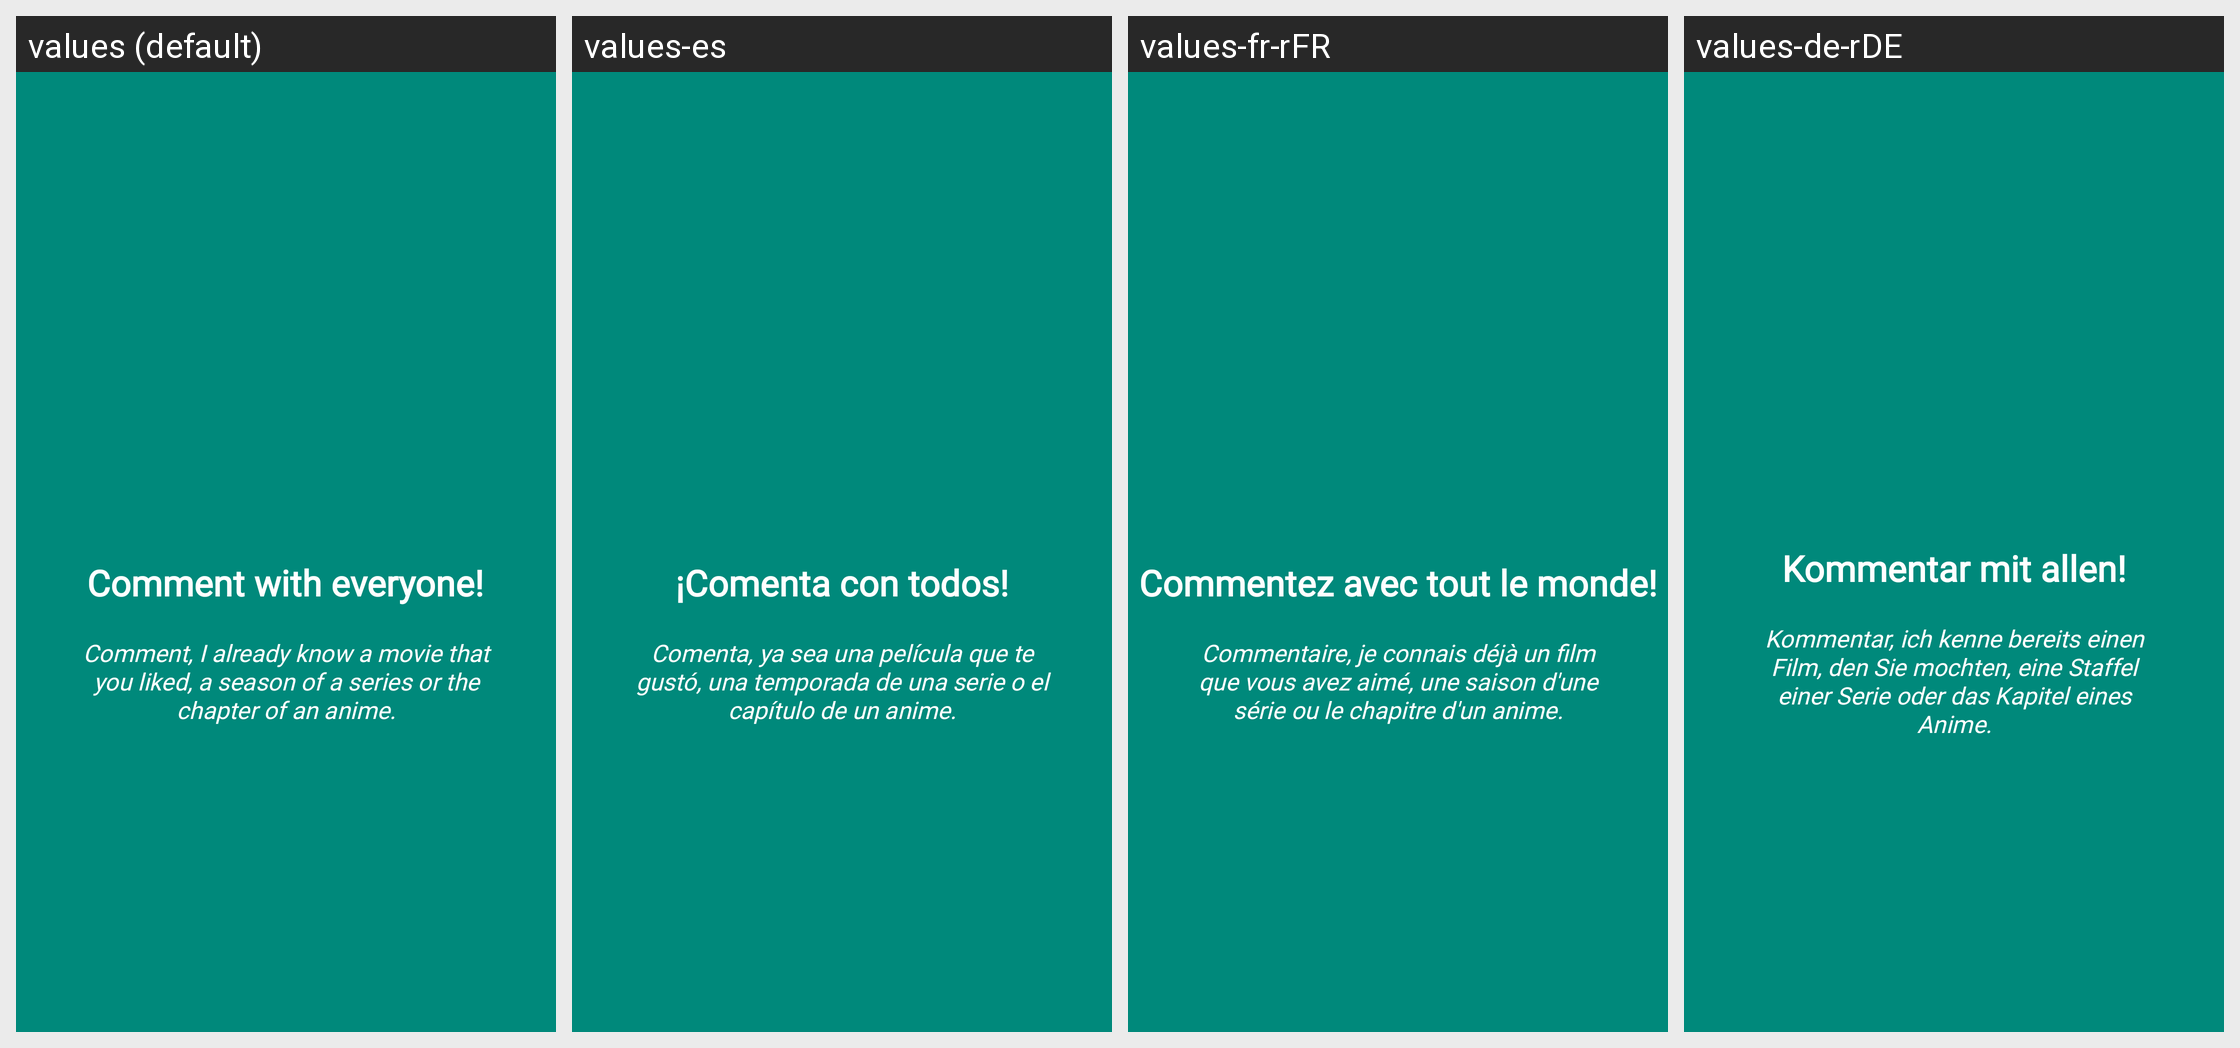

Locale-by-locale string values for the Android screen shown in this grid:
Android screen res/layout/welcome_side2.xml rendered under 4 locales, left to right: values (default), values-es, values-fr-rFR, values-de-rDE. Device: Nexus 5 (rendered at 1080×1920; each locale shown at half size, 540×960, under a caption strip naming it); theme AppTheme.
Other locales in the repository, not shown: values-it-rIT, values-pt-rPT.
Strings drawn on this screen, with the default value and each locale's value (text and hints the layout hard-codes, and strings that could not be matched under every locale, appear in the picture but are not listed):

slide_2_title
  values: Comment with everyone!
  values-es: ¡Comenta con todos!
  values-fr-rFR: Commentez avec tout le monde!
  values-de-rDE: Kommentar mit allen!

slide_2_desc
  values: Comment, I already know a movie that you liked, a season of a series or the chapter of an anime.
  values-es: Comenta, ya sea una película que te gustó, una temporada de una serie o el capítulo de un anime.
  values-fr-rFR: Commentaire, je connais déjà un film que vous avez aimé, une saison d'une série ou le chapitre d'un anime.
  values-de-rDE: Kommentar, ich kenne bereits einen Film, den Sie mochten, eine Staffel einer Serie oder das Kapitel eines Anime.
